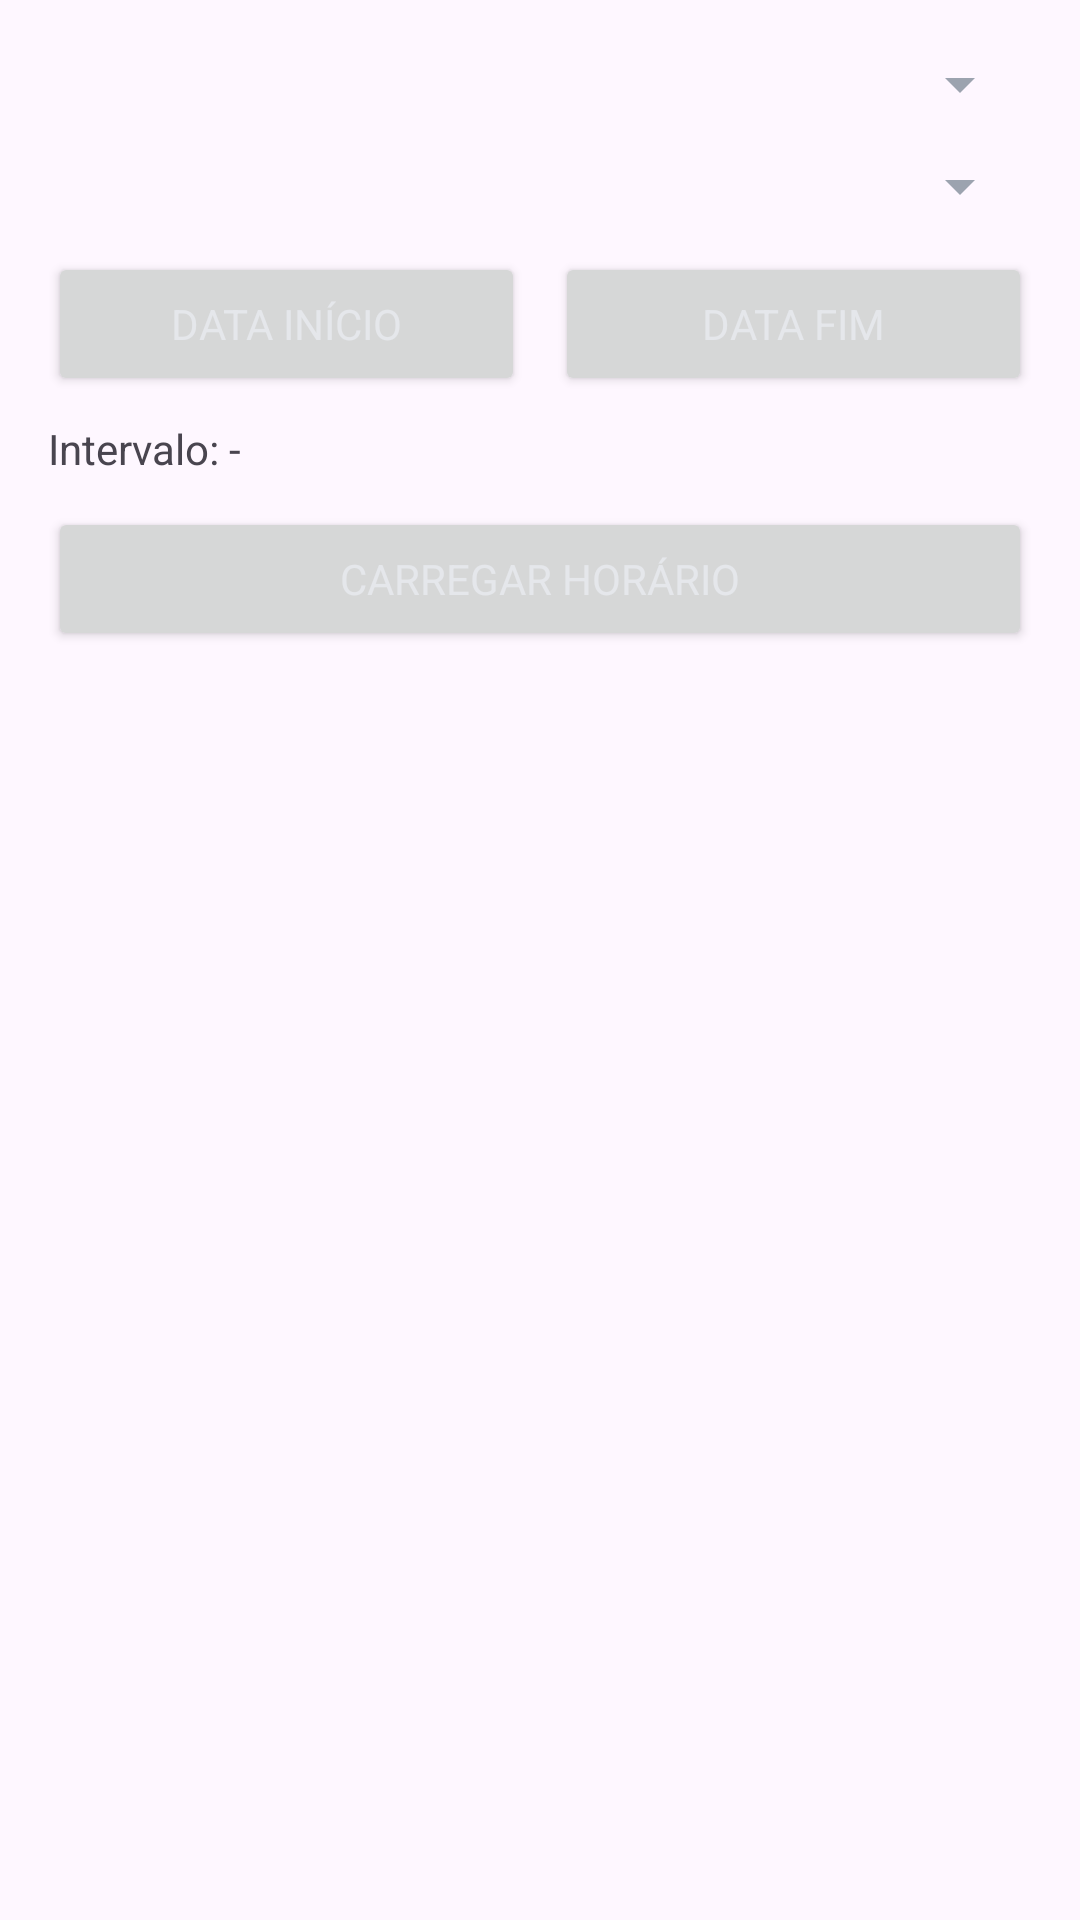

Layout XML and referenced resources for this Android screen:
<!-- AndroidManifest.xml: application theme Theme.SecManagementMobile -->
<!-- res/layout/activity_horario.xml -->
<?xml version="1.0" encoding="utf-8"?>
<androidx.constraintlayout.widget.ConstraintLayout xmlns:android="http://schemas.android.com/apk/res/android"
    xmlns:app="http://schemas.android.com/apk/res-auto"
    xmlns:tools="http://schemas.android.com/tools"
    android:id="@+id/main"
    android:layout_width="match_parent"
    android:layout_height="match_parent"
    tools:context=".HorarioActivity">

    <LinearLayout
        android:layout_width="match_parent"
        android:layout_height="match_parent"
        android:orientation="vertical"
        android:padding="16dp">

        <Spinner
            android:id="@+id/spTipo"
            android:layout_width="match_parent"
            android:layout_height="wrap_content" />

        <Spinner
            android:id="@+id/spEntidade"
            android:layout_width="match_parent"
            android:layout_height="wrap_content"
            android:layout_marginTop="10dp" />

        <LinearLayout
            android:layout_width="match_parent"
            android:layout_height="wrap_content"
            android:layout_marginTop="10dp"
            android:orientation="horizontal">

            <Button
                android:id="@+id/btnStart"
                android:layout_width="0dp"
                android:layout_height="wrap_content"
                android:layout_weight="1"
                android:text="Data início" />

            <Button
                android:id="@+id/btnEnd"
                android:layout_width="0dp"
                android:layout_height="wrap_content"
                android:layout_marginStart="10dp"
                android:layout_weight="1"
                android:text="Data fim" />
        </LinearLayout>

        <TextView
            android:id="@+id/txtRange"
            android:layout_width="match_parent"
            android:layout_height="wrap_content"
            android:layout_marginTop="8dp"
            android:text="Intervalo: -" />

        <Button
            android:id="@+id/btnCarregar"
            android:layout_width="match_parent"
            android:layout_height="wrap_content"
            android:layout_marginTop="10dp"
            android:text="Carregar Horário" />

        <ProgressBar
            android:id="@+id/progress"
            android:layout_width="wrap_content"
            android:layout_height="wrap_content"
            android:layout_gravity="center"
            android:layout_marginTop="10dp"
            android:visibility="gone" />

        <TextView
            android:id="@+id/txtError"
            android:layout_width="match_parent"
            android:layout_height="wrap_content"
            android:layout_marginTop="8dp"
            android:textColor="#D32F2F" />

        <androidx.recyclerview.widget.RecyclerView
            android:id="@+id/rvSessoes"
            android:layout_width="match_parent"
            android:layout_height="0dp"
            android:layout_marginTop="10dp"
            android:layout_weight="1" />
    </LinearLayout>
</androidx.constraintlayout.widget.ConstraintLayout>
<!-- resources referenced by this layout -->
<resources>
  <style name="Theme.SecManagementMobile" parent="Theme.Material3.DayNight.NoActionBar">
          <item name="colorPrimary">@color/brandBlue</item>
          <item name="colorSecondary">@color/brandPurple</item>
          <item name="colorTertiary">@color/brandPurple</item>
  
          
          <item name="colorSurface">@color/cardDark</item>
          <item name="colorOnSurface">@color/textPrimary</item>
  
          
          <item name="android:textColorPrimary">@color/textPrimary</item>
          <item name="android:textColorSecondary">@color/textSecondary</item>
  
          
          <item name="android:statusBarColor">@color/bgDark</item>
          <item name="android:navigationBarColor">@color/bgDark</item>
  
          
          <item name="android:fontFamily">sans-serif</item>
      </style>
  <color name="brandBlue">#2563EB</color>
  <color name="brandPurple">#7C3AED</color>
  <color name="cardDark">#0B1220</color>
  <color name="textPrimary">#E5E7EB</color>
  <color name="textSecondary">#9CA3AF</color>
  <color name="bgDark">#070B14</color>
</resources>
